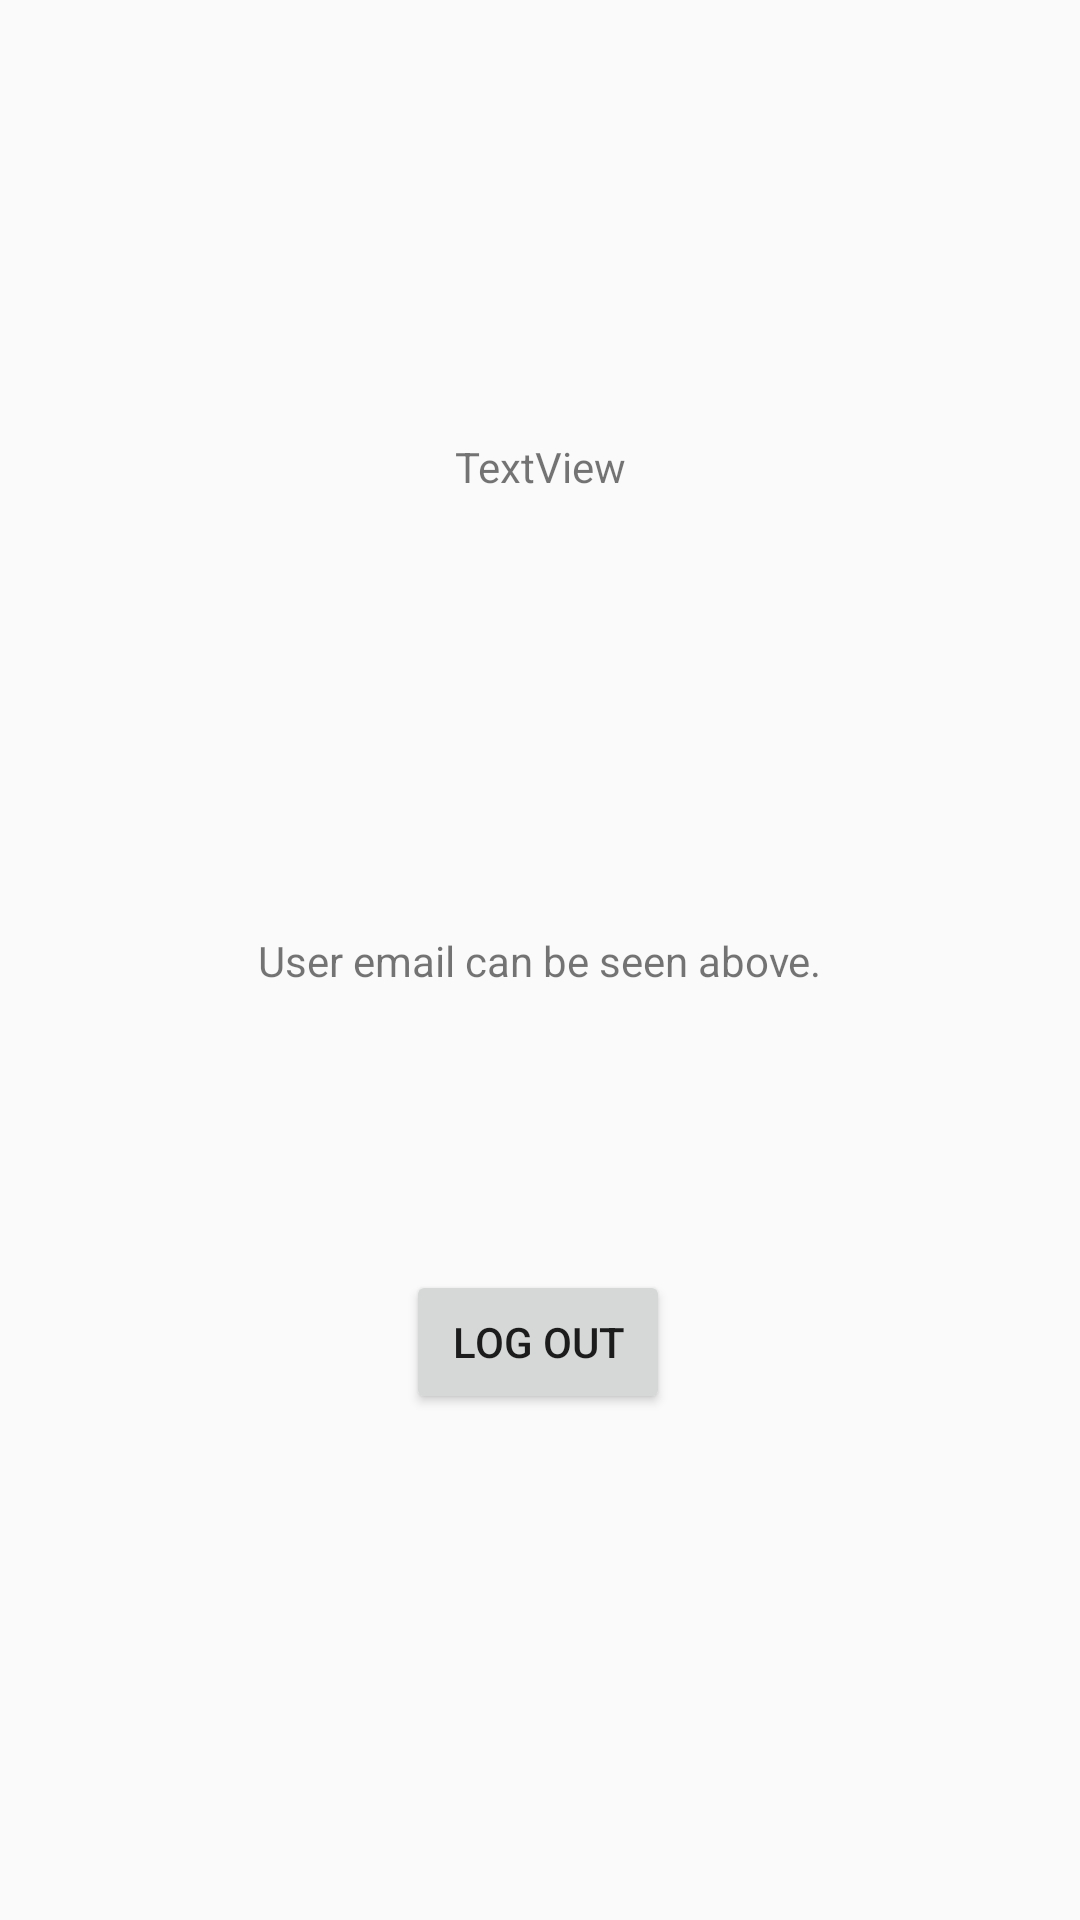

This screen was rendered from an Android layout file. Write that file and the resources it references.
<!-- AndroidManifest.xml: application theme CustomActionBarTheme -->
<!-- res/layout/activity_settings.xml -->
<?xml version="1.0" encoding="utf-8"?>
<androidx.constraintlayout.widget.ConstraintLayout
    xmlns:android="http://schemas.android.com/apk/res/android"
    xmlns:app="http://schemas.android.com/apk/res-auto"
    xmlns:tools="http://schemas.android.com/tools"
    android:layout_width="match_parent"
    android:layout_height="match_parent">

    <TextView
        android:id="@+id/email"
        android:layout_width="wrap_content"
        android:layout_height="wrap_content"
        android:text="TextView"
        app:layout_constraintBottom_toTopOf="@+id/textView2"
        app:layout_constraintEnd_toEndOf="parent"
        app:layout_constraintStart_toStartOf="parent"
        app:layout_constraintTop_toTopOf="parent" />

    <TextView
        android:id="@+id/textView2"
        android:layout_width="wrap_content"
        android:layout_height="wrap_content"
        android:text="User email can be seen above."
        app:layout_constraintBottom_toBottomOf="parent"
        app:layout_constraintEnd_toEndOf="parent"
        app:layout_constraintStart_toStartOf="parent"
        app:layout_constraintTop_toTopOf="parent" />

    <Button
        android:id="@+id/button"
        android:layout_width="wrap_content"
        android:layout_height="wrap_content"
        android:layout_marginTop="76dp"
        android:onClick="signOut"
        android:text="Log out"
        app:layout_constraintBottom_toBottomOf="parent"
        app:layout_constraintEnd_toEndOf="parent"
        app:layout_constraintHorizontal_bias="0.498"
        app:layout_constraintStart_toStartOf="parent"
        app:layout_constraintTop_toBottomOf="@+id/email"
        app:layout_constraintVertical_bias="0.519" />
</androidx.constraintlayout.widget.ConstraintLayout>
<!-- resources referenced by this layout -->
<resources>
  <style name="CustomActionBarTheme" parent="@style/Theme.AppCompat.Light.DarkActionBar">
          <item name="android:actionBarStyle">@style/MyActionBar</item>
          
          <item name="actionBarStyle">@style/MyActionBar</item>
          <item name="android:actionMenuTextColor">@android:color/black</item>
          <item name="actionMenuTextColor">@android:color/black</item>
          <item name="homeAsUpIndicator">@drawable/ic_arrow_back_black_24</item>
      </style>
  <style name="MyActionBar" parent="@style/Widget.AppCompat.Light.ActionBar.Solid.Inverse">
          <item name="android:background">@android:color/black</item>
          
          <item name="background">@android:color/black</item>
          <item name="android:titleTextStyle">@style/MyActionBarTitleText</item>
          
          <item name="titleTextStyle">@style/MyActionBarTitleText</item>
      </style>
  <style name="MyActionBarTitleText" parent="@style/TextAppearance.AppCompat.Widget.ActionBar.Title">
          <item name="android:textColor">@android:color/white</item>
  
      </style>
</resources>
